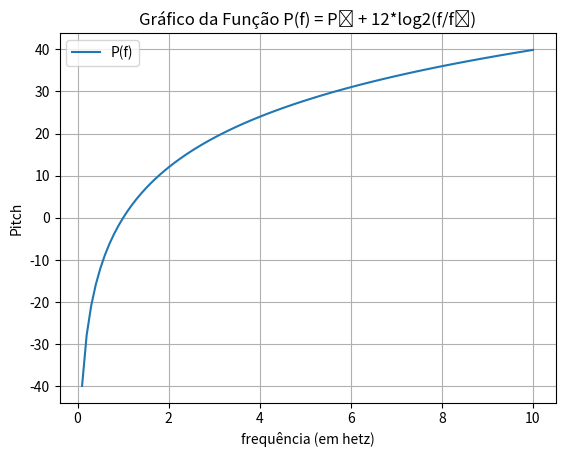

Write the Python code that produced this figure.
import numpy as np
import matplotlib.pyplot as plt



def calcular_pitch(f, f0=1, p0=0):
    p=p0+12*np.log2(f/f0)
    return p

# define o período do gráfico
tempos_grafico = np.linspace(0.1, 10, 100)

# calculo correspondente dos tons
pitch_grafico=[calcular_pitch(f) for f in tempos_grafico]

# gerando um gráfico
plt.plot(tempos_grafico, pitch_grafico, label="P(f)")
plt.xlabel("frequência (em hetz)")
plt.ylabel("Pitch")
plt.title("Gráfico da Função P(f) = P⁰ + 12*log2(f/f⁰)")
plt.legend()
plt.grid(True)
plt.show()
